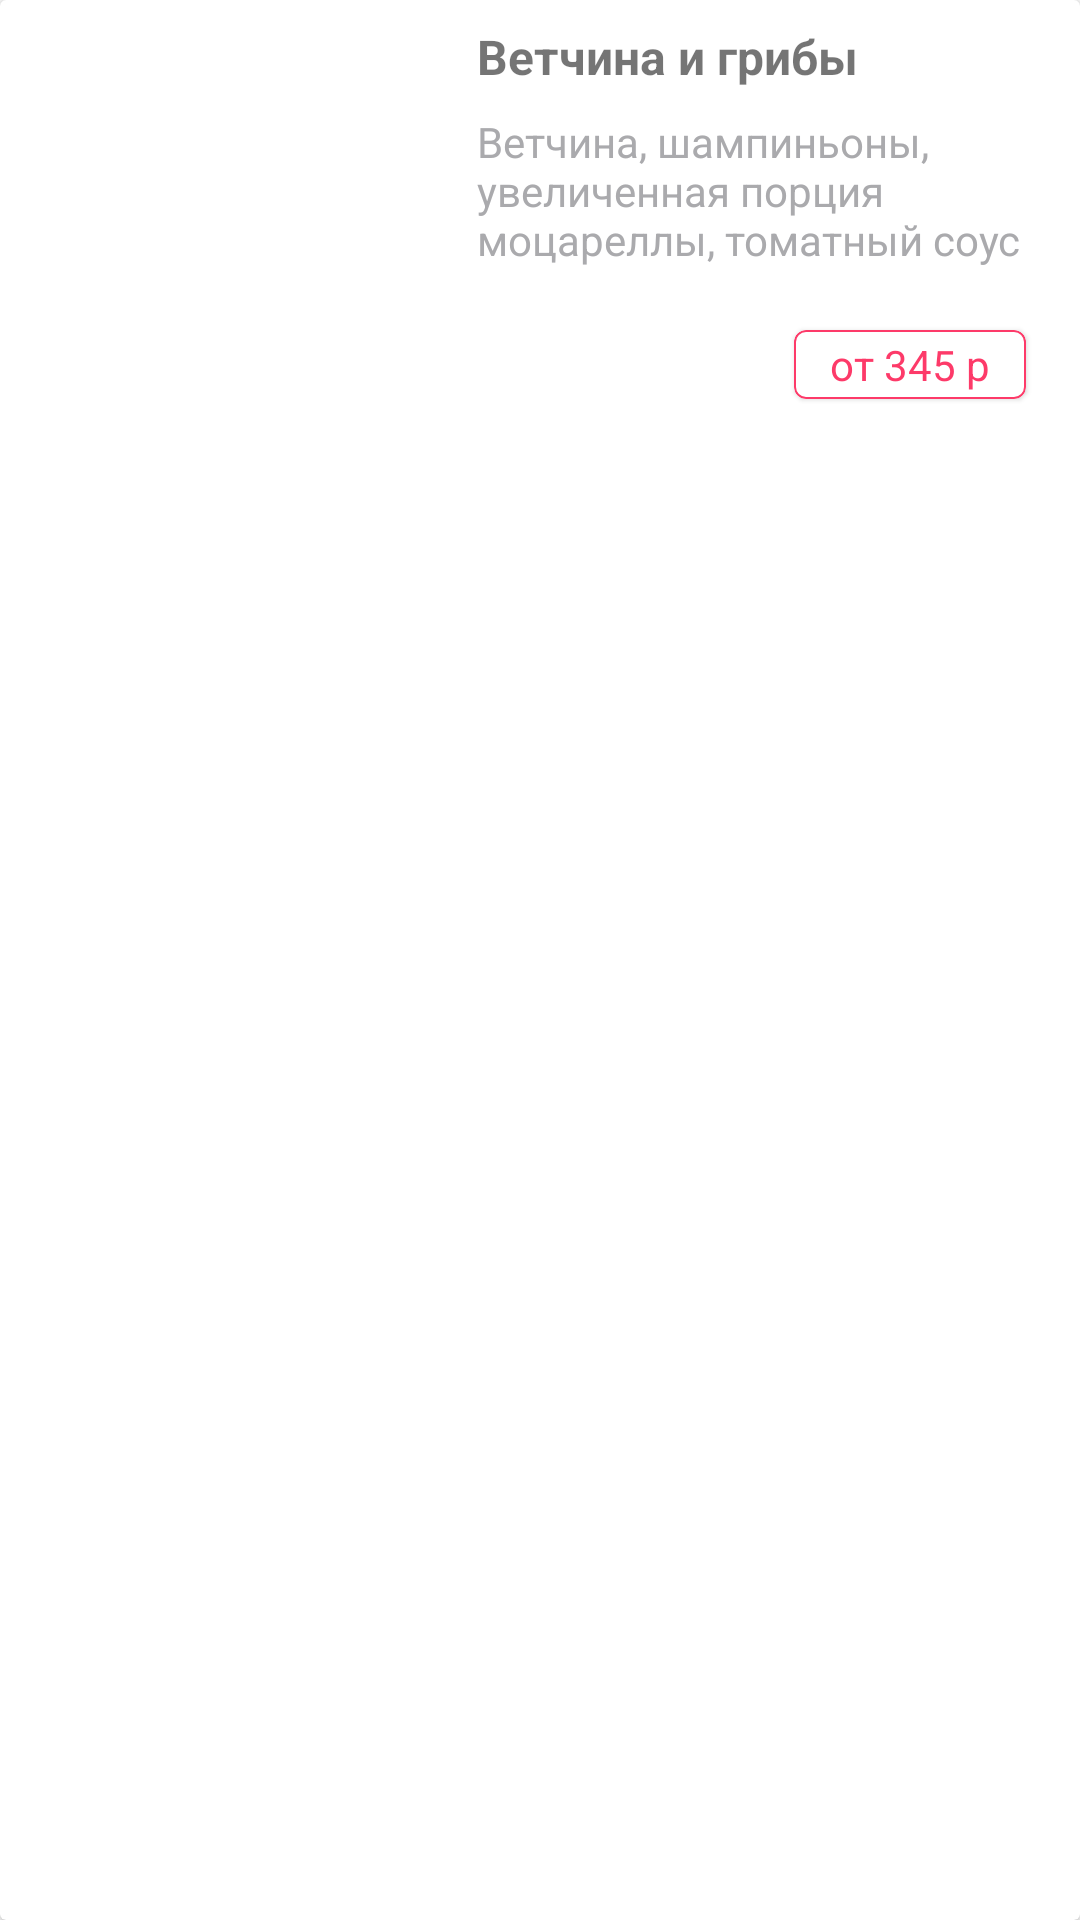

The Android layout XML behind this screen, and the referenced resources:
<!-- AndroidManifest.xml: application theme Theme.Deliveryapp -->
<!-- res/layout/product_list_item.xml -->
<?xml version="1.0" encoding="utf-8"?>
<androidx.cardview.widget.CardView xmlns:android="http://schemas.android.com/apk/res/android"
    xmlns:app="http://schemas.android.com/apk/res-auto"
    xmlns:tools="http://schemas.android.com/tools"
    android:layout_width="match_parent"
    android:layout_height="wrap_content"
    android:layout_gravity="center">

    <androidx.constraintlayout.widget.ConstraintLayout
        android:layout_width="match_parent"
        android:layout_height="151dp"
        android:padding="8dp">

        <ImageView
            android:id="@+id/ivRegionImage"
            android:layout_width="135dp"
            android:layout_height="135dp"
            android:scaleType="centerCrop"
            app:layout_constraintBottom_toBottomOf="parent"
            app:layout_constraintStart_toStartOf="parent"
            app:layout_constraintTop_toTopOf="parent"
            tools:srcCompat="@tools:sample/avatars" />

        <TextView
            android:id="@+id/tvName"
            android:layout_width="wrap_content"
            android:layout_height="wrap_content"
            android:layout_marginStart="16dp"
            android:text="@string/product_name_sample"
            android:textSize="16sp"
            android:textStyle="bold"
            app:layout_constraintStart_toEndOf="@+id/ivRegionImage"
            app:layout_constraintTop_toTopOf="parent" />


        <TextView
            android:id="@+id/tvDesc"
            android:layout_width="0dp"
            android:layout_height="wrap_content"
            android:layout_marginStart="16dp"
            android:layout_marginTop="8dp"
            android:maxLines="4"
            android:text="@string/product_desc_sample"
            android:textColor="@color/grey"
            app:layout_constraintStart_toEndOf="@+id/ivRegionImage"
            app:layout_constraintTop_toBottomOf="@+id/tvName"
            app:layout_constraintWidth_default="percent"
            app:layout_constraintWidth_percent=".6" />

        <com.google.android.material.card.MaterialCardView
            android:layout_width="wrap_content"
            android:layout_height="wrap_content"
            app:layout_constraintEnd_toEndOf="parent"
            app:layout_constraintBottom_toBottomOf="parent"
            android:layout_marginBottom="10dp"
            android:layout_marginEnd="10dp"
            app:strokeWidth="0.8dp"
            app:strokeColor="@color/pink">

            <RelativeLayout
                android:layout_width="wrap_content"
                android:layout_height="wrap_content"
                android:paddingVertical="2dp"
                android:paddingHorizontal="12dp">
                <TextView
                    android:id="@+id/tvPrice"
                    android:layout_width="wrap_content"
                    android:layout_height="wrap_content"
                    android:text="@string/price_sample"
                    android:textColor="@color/pink"
                    />
            </RelativeLayout>

        </com.google.android.material.card.MaterialCardView>
    </androidx.constraintlayout.widget.ConstraintLayout>

</androidx.cardview.widget.CardView>
<!-- resources referenced by this layout -->
<resources>
  <color name="grey">#FFAAAAAD</color>
  <color name="pink">#FFFD3A69</color>
  <string name="price_sample">от 345 р</string>
  <string name="product_desc_sample">Ветчина, шампиньоны, увеличенная порция моцареллы, томатный соус</string>
  <string name="product_name_sample">Ветчина и грибы</string>
  <style name="Theme.Deliveryapp" parent="Theme.MaterialComponents.DayNight.DarkActionBar">
          
          <item name="colorPrimary">@color/purple_500</item>
          <item name="colorPrimaryVariant">@color/purple_700</item>
          <item name="colorOnPrimary">@color/white</item>
          
          <item name="colorSecondary">@color/teal_200</item>
          <item name="colorSecondaryVariant">@color/teal_700</item>
          <item name="colorOnSecondary">@color/black</item>
          
          <item name="android:statusBarColor">?attr/colorPrimaryVariant</item>
          
      </style>
  <color name="purple_500">#FF6200EE</color>
  <color name="purple_700">#FF3700B3</color>
  <color name="white">#FFFFFFFF</color>
  <color name="teal_200">#FF03DAC5</color>
  <color name="teal_700">#FF018786</color>
  <color name="black">#FF000000</color>
</resources>
